Run: headless pygame with SDL's dummy video driver; simulated clock (each Clock.tick advances the game by its frame time, no real sleeping); random seed 0; keys injected as events and as key.get_pressed() state; no mouse input.
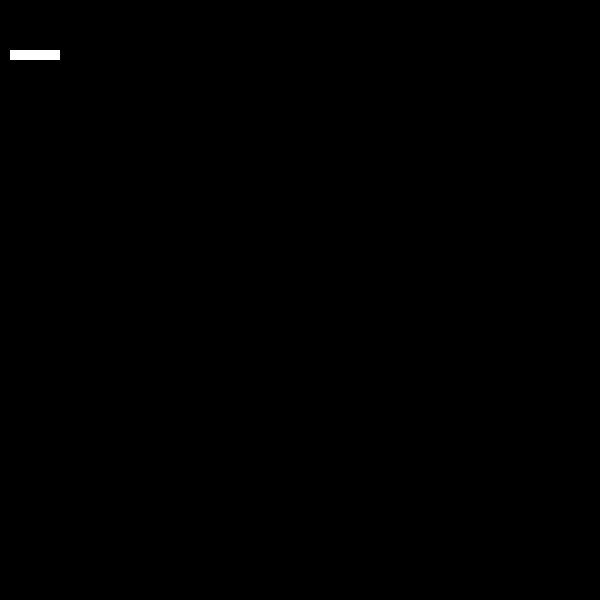
Frame 1 of 4 · flips 1–60 · no input
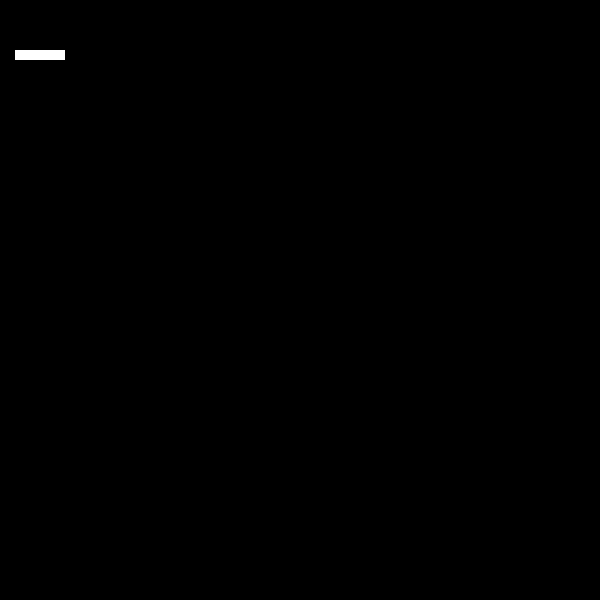
Frame 2 of 4 · flips 61–180 · tapped SPACE, RETURN · held RIGHT (→), D
Frame 3 of 4 · flips 181–300 · held DOWN (↓), S · screen unchanged from frame 2, image omitted
Frame 4 of 4 · flips 301–420 · held LEFT (←), A, UP (↑), W · screen same as frame 1, image omitted

The pygame program that drew these frames:

#print('gi')

import pygame,sys,os
from pygame.locals import *

catx=10
caty=10
screen=0

def myquit():
    pygame.quit()
    sys.exit(0)

def check_inputs(events):
    global catx,caty,screen
    for event in events:
        if event.type==QUIT:
            quit()
        else:
            if event.type==KEYDOWN:
                if event.key==K_ESCAPE:
                    myquit()
                elif event.key==K_LEFT:
                    catx-=5
                    print('move rect left')
                elif event.key==K_RIGHT:
                    catx+=5
                    print('move rect right')
                else:
                    print(event.key)
    screen.fill((0,0,0))
    pygame.draw.rect(screen,(255,255,255),(catx,50,50,10))
    pygame.display.update()

def main():
    global screen
#red=[255,0,0]

    pygame.init()
    SCREEN_WIDTH=600
    SCREEN_HEIGHT=600

    window=pygame.display.set_mode((SCREEN_WIDTH,SCREEN_HEIGHT))
    pygame.display.set_caption('Slither.eat-The Snake Game')
    screen=pygame.display.get_surface()
    pygame.display.update()

    while True:
        check_inputs(pygame.event.get())

main()

#screen.fill(red)
#pygame.display.set_caption("Snake")
#pygame.display.flip()

#count=0
